The GitHub repository maomao7784/Casting-Product-Quality-Inspection contains a labelled image folder "processed_data" with 2 categories: defective front, ok front. Examples follow, each with its label.

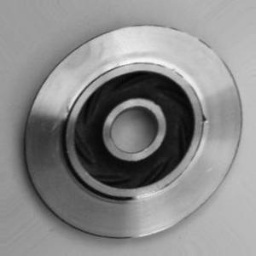
Label: defective front

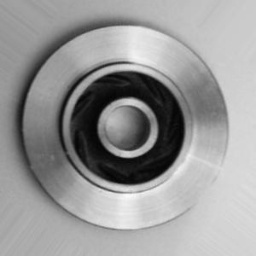
Label: ok front

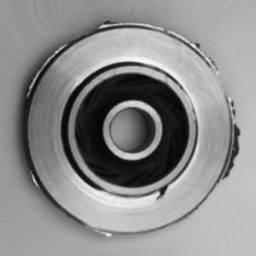
Label: defective front

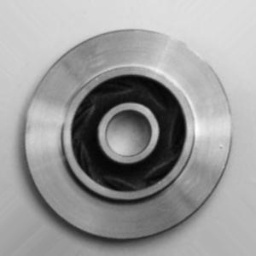
Label: ok front

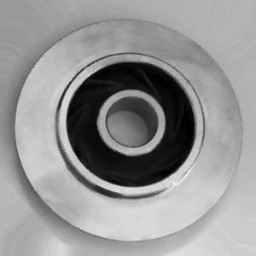
Label: ok front

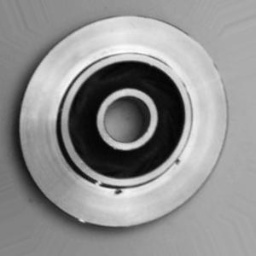
Label: defective front
